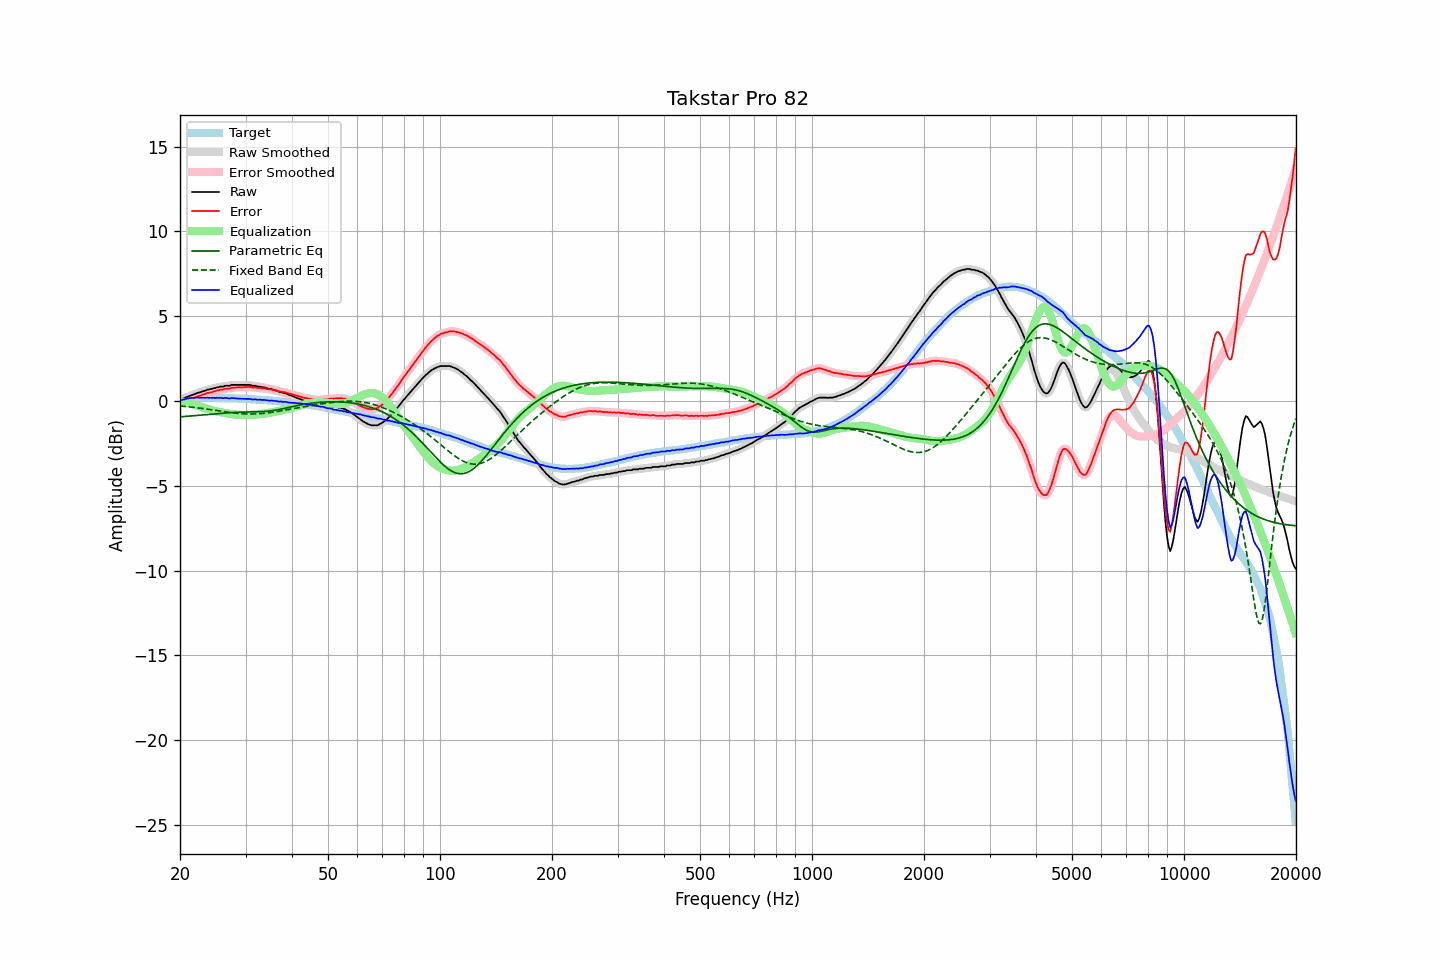

Values plotted in this chart, from the file beside it:
frequency, raw, error, smoothed, error_smoothed, equalization, parametric_eq, fixed_band_eq, equalized_raw, equalized_smoothed, target
20.00, 0.08, 0.05, 0.08, 0.05, -0.05, -0.93, -0.29, 0.04, 0.03, 0.03
20.20, 0.11, 0.05, 0.11, 0.06, -0.05, -0.93, -0.30, 0.06, 0.06, 0.06
20.40, 0.14, 0.06, 0.15, 0.06, -0.06, -0.92, -0.31, 0.08, 0.08, 0.09
20.61, 0.18, 0.08, 0.18, 0.07, -0.08, -0.91, -0.32, 0.10, 0.11, 0.11
20.81, 0.23, 0.10, 0.22, 0.09, -0.09, -0.90, -0.33, 0.14, 0.13, 0.14
21.02, 0.26, 0.10, 0.27, 0.11, -0.11, -0.89, -0.34, 0.15, 0.16, 0.17
21.23, 0.30, 0.13, 0.30, 0.13, -0.13, -0.88, -0.35, 0.17, 0.17, 0.18
21.44, 0.34, 0.16, 0.34, 0.15, -0.15, -0.88, -0.36, 0.19, 0.19, 0.19
21.66, 0.37, 0.18, 0.37, 0.18, -0.18, -0.87, -0.37, 0.19, 0.19, 0.19
21.87, 0.40, 0.21, 0.41, 0.21, -0.21, -0.86, -0.38, 0.20, 0.20, 0.19
22.09, 0.44, 0.24, 0.44, 0.24, -0.24, -0.85, -0.39, 0.20, 0.20, 0.20
22.31, 0.48, 0.28, 0.47, 0.27, -0.27, -0.84, -0.40, 0.21, 0.20, 0.20
22.54, 0.50, 0.30, 0.51, 0.30, -0.30, -0.83, -0.41, 0.20, 0.20, 0.20
22.76, 0.53, 0.33, 0.54, 0.34, -0.34, -0.82, -0.43, 0.19, 0.20, 0.20
22.99, 0.57, 0.38, 0.56, 0.37, -0.37, -0.82, -0.44, 0.20, 0.19, 0.19
23.22, 0.59, 0.40, 0.60, 0.41, -0.40, -0.81, -0.45, 0.19, 0.20, 0.19
23.45, 0.62, 0.43, 0.63, 0.44, -0.43, -0.80, -0.46, 0.19, 0.20, 0.19
23.69, 0.67, 0.48, 0.66, 0.47, -0.46, -0.79, -0.48, 0.21, 0.20, 0.19
23.92, 0.67, 0.48, 0.68, 0.49, -0.49, -0.78, -0.49, 0.19, 0.20, 0.19
24.16, 0.71, 0.51, 0.71, 0.51, -0.51, -0.78, -0.51, 0.20, 0.19, 0.20
24.40, 0.72, 0.52, 0.73, 0.53, -0.54, -0.77, -0.52, 0.18, 0.19, 0.20
24.65, 0.76, 0.57, 0.75, 0.56, -0.56, -0.76, -0.53, 0.20, 0.19, 0.19
24.89, 0.76, 0.57, 0.77, 0.59, -0.59, -0.75, -0.55, 0.18, 0.19, 0.19
25.14, 0.81, 0.62, 0.80, 0.61, -0.61, -0.74, -0.56, 0.20, 0.19, 0.19
25.39, 0.81, 0.63, 0.82, 0.64, -0.63, -0.74, -0.58, 0.18, 0.19, 0.19
25.65, 0.85, 0.67, 0.84, 0.66, -0.65, -0.73, -0.59, 0.20, 0.18, 0.19
25.91, 0.85, 0.68, 0.85, 0.67, -0.67, -0.72, -0.60, 0.18, 0.18, 0.18
26.16, 0.85, 0.68, 0.87, 0.70, -0.69, -0.71, -0.62, 0.16, 0.18, 0.18
26.43, 0.90, 0.73, 0.89, 0.71, -0.71, -0.71, -0.63, 0.19, 0.18, 0.17
26.69, 0.90, 0.73, 0.90, 0.72, -0.73, -0.70, -0.64, 0.18, 0.17, 0.17
26.96, 0.90, 0.73, 0.91, 0.74, -0.74, -0.69, -0.66, 0.16, 0.17, 0.17
27.23, 0.90, 0.73, 0.92, 0.75, -0.76, -0.69, -0.67, 0.15, 0.16, 0.17
27.50, 0.95, 0.78, 0.94, 0.77, -0.77, -0.68, -0.68, 0.18, 0.17, 0.17
27.77, 0.95, 0.79, 0.95, 0.79, -0.78, -0.68, -0.69, 0.17, 0.17, 0.16
28.05, 0.95, 0.79, 0.96, 0.80, -0.79, -0.67, -0.71, 0.16, 0.17, 0.16
28.33, 0.95, 0.80, 0.95, 0.80, -0.80, -0.67, -0.72, 0.15, 0.15, 0.15
28.62, 0.95, 0.80, 0.95, 0.81, -0.81, -0.66, -0.73, 0.15, 0.15, 0.15
28.90, 0.95, 0.81, 0.95, 0.81, -0.81, -0.66, -0.73, 0.14, 0.14, 0.15
29.19, 0.95, 0.82, 0.95, 0.81, -0.82, -0.66, -0.74, 0.14, 0.14, 0.14
29.48, 0.95, 0.81, 0.95, 0.81, -0.82, -0.65, -0.75, 0.13, 0.13, 0.14
29.78, 0.95, 0.82, 0.95, 0.82, -0.82, -0.65, -0.75, 0.13, 0.13, 0.13
30.08, 0.95, 0.82, 0.95, 0.82, -0.82, -0.65, -0.76, 0.13, 0.13, 0.13
30.38, 0.95, 0.83, 0.96, 0.83, -0.82, -0.64, -0.76, 0.13, 0.13, 0.12
30.68, 0.95, 0.83, 0.95, 0.83, -0.82, -0.64, -0.76, 0.13, 0.12, 0.12
30.99, 0.94, 0.83, 0.93, 0.82, -0.82, -0.64, -0.76, 0.12, 0.11, 0.11
31.30, 0.90, 0.80, 0.92, 0.81, -0.81, -0.64, -0.76, 0.09, 0.11, 0.11
31.61, 0.90, 0.80, 0.90, 0.80, -0.81, -0.64, -0.76, 0.10, 0.10, 0.11
31.93, 0.90, 0.81, 0.88, 0.79, -0.80, -0.64, -0.76, 0.10, 0.09, 0.09
32.24, 0.86, 0.78, 0.88, 0.79, -0.79, -0.63, -0.76, 0.07, 0.09, 0.08
32.57, 0.85, 0.77, 0.86, 0.78, -0.78, -0.63, -0.75, 0.08, 0.08, 0.08
32.89, 0.85, 0.77, 0.84, 0.76, -0.76, -0.63, -0.74, 0.09, 0.07, 0.08
33.22, 0.81, 0.75, 0.83, 0.76, -0.75, -0.62, -0.73, 0.06, 0.07, 0.07
33.55, 0.81, 0.75, 0.81, 0.75, -0.74, -0.62, -0.73, 0.07, 0.07, 0.07
33.89, 0.79, 0.74, 0.79, 0.73, -0.73, -0.61, -0.72, 0.06, 0.06, 0.05
34.23, 0.76, 0.71, 0.76, 0.72, -0.72, -0.60, -0.71, 0.05, 0.05, 0.05
34.57, 0.73, 0.69, 0.74, 0.70, -0.70, -0.59, -0.69, 0.03, 0.04, 0.04
34.92, 0.71, 0.69, 0.72, 0.69, -0.69, -0.58, -0.68, 0.03, 0.03, 0.03
35.27, 0.70, 0.68, 0.69, 0.67, -0.67, -0.57, -0.67, 0.03, 0.02, 0.03
35.62, 0.67, 0.66, 0.67, 0.66, -0.65, -0.56, -0.65, 0.02, 0.02, 0.01
35.97, 0.63, 0.63, 0.64, 0.64, -0.63, -0.54, -0.64, -0.00, 0.01, 0.00
... 635 more rows
